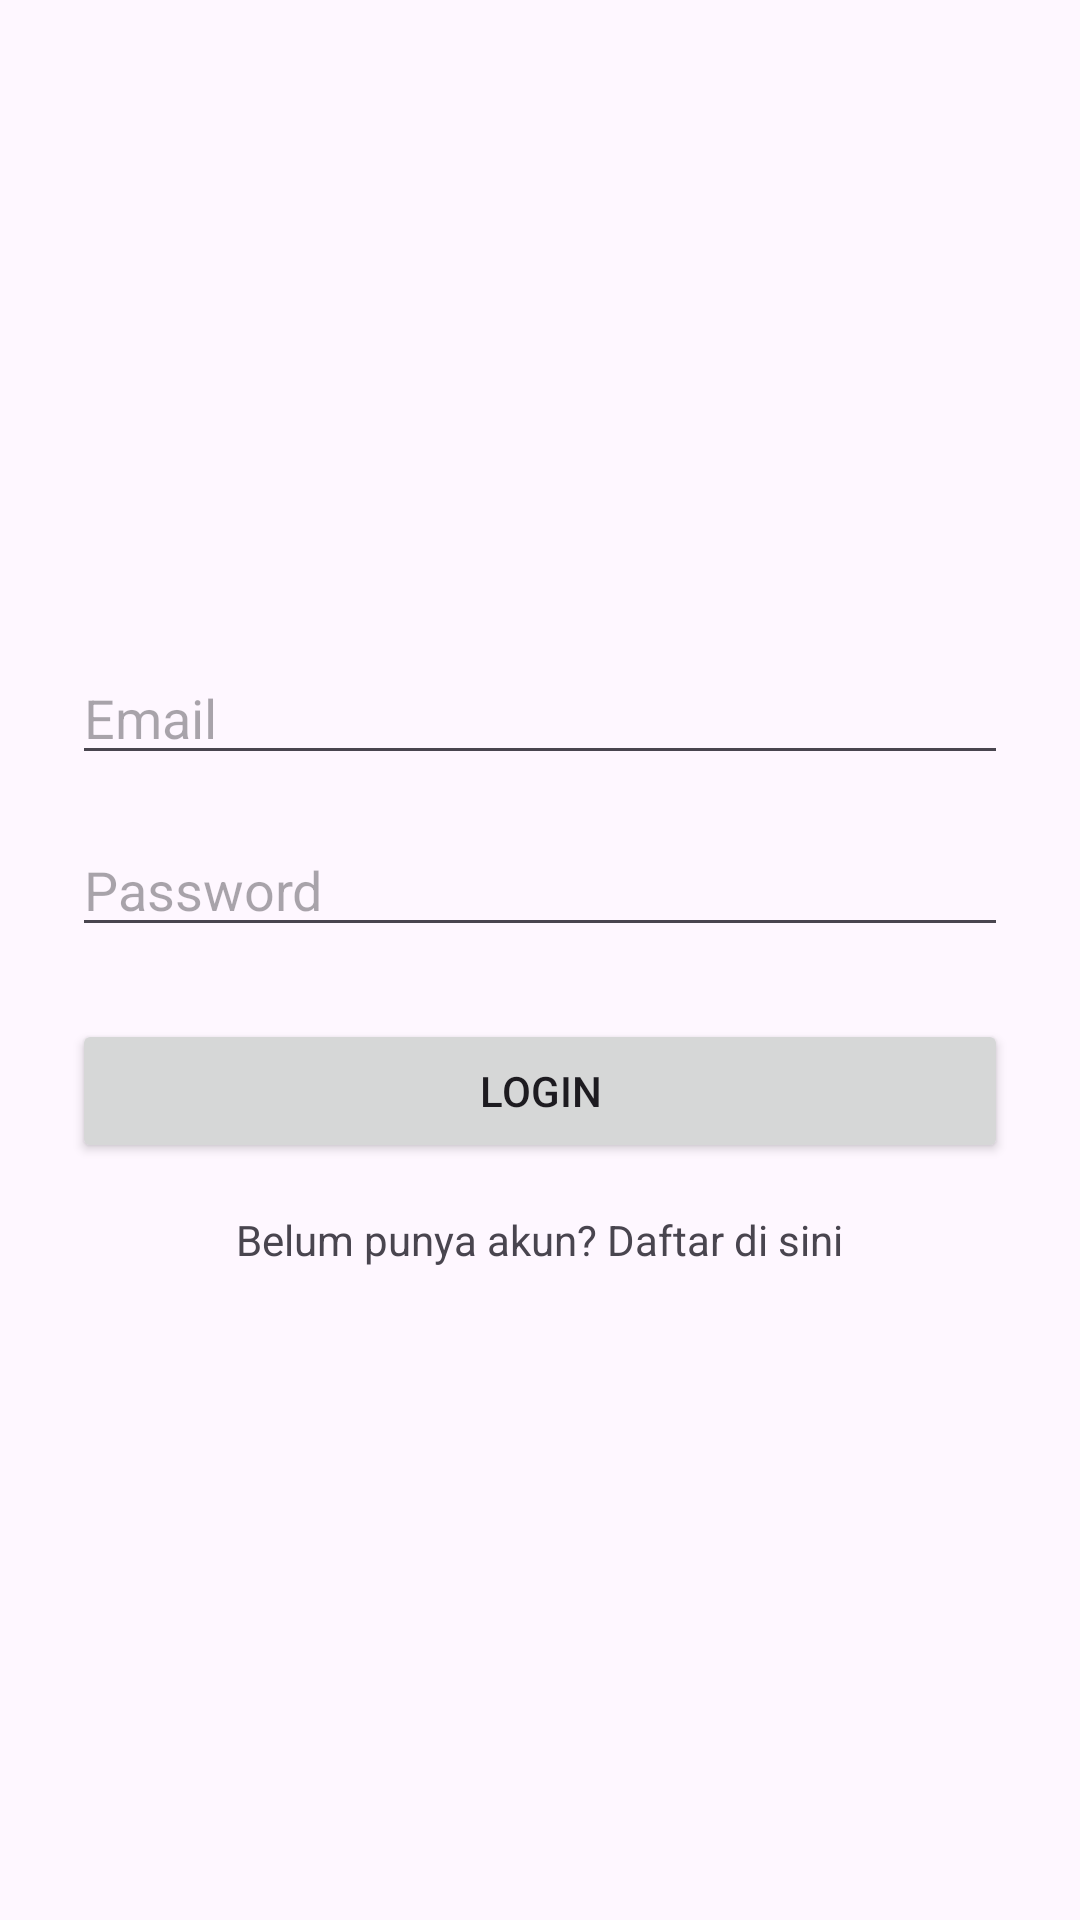

Write the Android layout XML for this screen, with the resource values it uses.
<!-- AndroidManifest.xml: application theme Theme.WeatherJournalApp -->
<!-- res/layout/activity_login.xml -->
<?xml version="1.0" encoding="utf-8"?>
<LinearLayout xmlns:android="http://schemas.android.com/apk/res/android"
    xmlns:tools="http://schemas.android.com/tools"
    android:layout_width="match_parent"
    android:layout_height="match_parent"
    android:orientation="vertical"
    android:gravity="center"
    android:padding="24dp"
    tools:context=".LoginActivity">

    <EditText
        android:id="@+id/edit_login_email"
        android:layout_width="match_parent"
        android:layout_height="wrap_content"
        android:hint="Email"
        android:inputType="textEmailAddress"/>

    <EditText
        android:id="@+id/edit_login_password"
        android:layout_width="match_parent"
        android:layout_height="wrap_content"
        android:hint="Password"
        android:inputType="textPassword"
        android:layout_marginTop="16dp"/>

    <Button
        android:id="@+id/btn_login"
        android:layout_width="match_parent"
        android:layout_height="wrap_content"
        android:text="Login"
        android:layout_marginTop="24dp"/>

    <TextView
        android:id="@+id/tv_register"
        android:layout_width="wrap_content"
        android:layout_height="wrap_content"
        android:text="Belum punya akun? Daftar di sini"
        android:layout_marginTop="16dp"/>

</LinearLayout>
<!-- resources referenced by this layout -->
<resources>
  <style name="Theme.WeatherJournalApp" parent="Base.Theme.WeatherJournalApp" />
  <style name="Base.Theme.WeatherJournalApp" parent="Theme.Material3.DayNight.NoActionBar">
          
          
      </style>
</resources>
